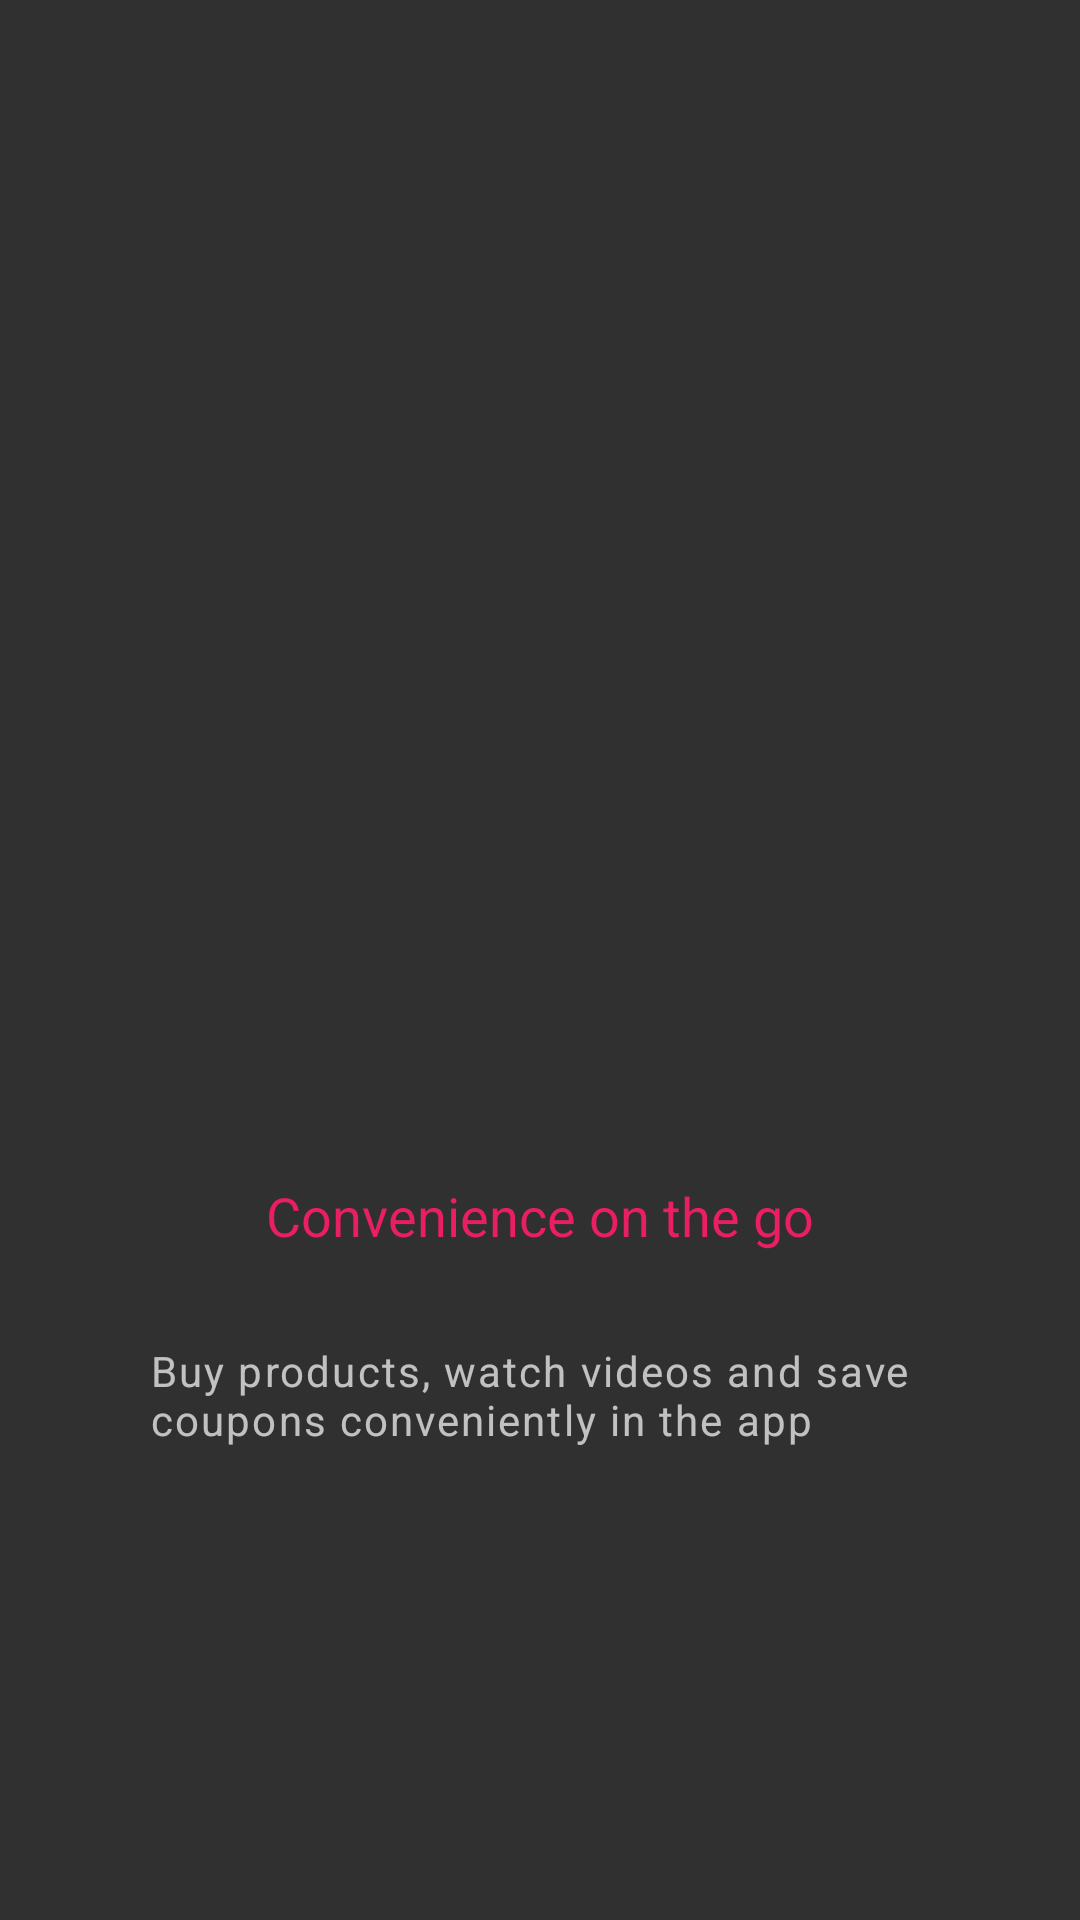

Layout XML and referenced resources for this Android screen:
<!-- AndroidManifest.xml: application theme AppMaterialTheme -->
<!-- res/layout/fragment_screen_slide_page2.xml -->
<LinearLayout xmlns:android="http://schemas.android.com/apk/res/android"
    android:id="@+id/content"
    android:orientation="vertical"
    android:layout_width="match_parent"
    android:layout_height="match_parent">


    <TextView
        android:id="@+id/title"
        android:layout_width="wrap_content"
        android:layout_height="wrap_content"
        android:layout_gravity="center"
        style="@style/BoardingTitle"
        android:layout_marginTop="393dp"
        android:text="@string/convenience_title"
        />

    <TextView
        android:id="@+id/description"
        android:layout_width="260dp"
        android:layout_height="wrap_content"
        android:layout_marginTop="30dp"
        android:layout_gravity="center"
        android:letterSpacing="0.05"
        style="@style/BoardingDescrption"
        android:text="@string/convenience_description"
        />

</LinearLayout>
<!-- resources referenced by this layout -->
<resources>
  <string name="convenience_description">Buy products, watch videos and save coupons conveniently in the app</string>
  <string name="convenience_title">Convenience on the go</string>
  <style name="BoardingTitle">
          <item name="android:textColor">@color/magenta</item>
          <item name="android:textSize">18sp</item>
      </style>
  <style name="AppMaterialTheme" parent="AppTheme.Base">
  
      </style>
  <color name="magenta">#E91E63</color>
  <style name="AppTheme.Base" parent="Theme.AppCompat.NoActionBar">
          
  
          <item name="android:windowNoTitle">true</item>
          <item name="android:windowActionBar">false</item>
          
          
          
  
          
          
          
      </style>
</resources>
